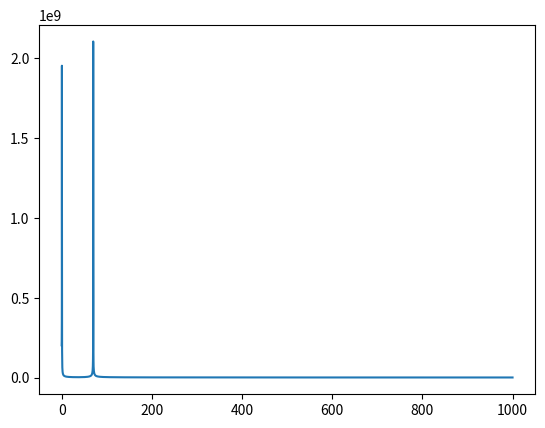

Python code for this plot:
import numpy as np
from scipy.fft import fft, fftfreq
import matplotlib.pyplot as plt
from scipy.io.wavfile import write


class Audio:

    def __init__(self):
        return


def normalize_tone(signal):
    return np.int16((signal / signal.max()) * 2 ** 16 / 2 - 1)


SAMPLE_RATE = 44100
START = 0
END = 10
DELTA = END - START

t = np.linspace(END, START, DELTA*SAMPLE_RATE)

SIGNAL = np.sin(4 * t) + np.sin(440 * t) + np.sin(9000 * t)

AMP = fft(normalize_tone(SIGNAL))
FREQ = fftfreq(DELTA*SAMPLE_RATE, 1 / SAMPLE_RATE)

write("annoying_sound.wav", SAMPLE_RATE, normalize_tone(SIGNAL))

plt.plot(FREQ[:10000], np.abs(AMP)[:10000])
plt.show()
